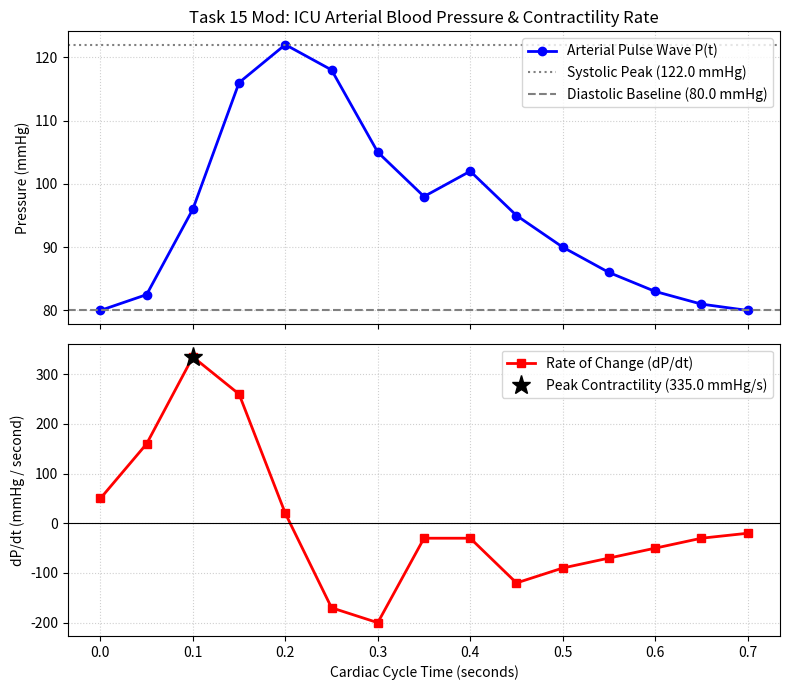

Reproduce this figure in Python.
"""
Task 15 (Modified): Arterial Blood Pressure Waveform Analysis and Maximum Contractility (dP/dt)

Problem Statement:
In clinical cardiology and intensive care unit (ICU) hemodynamic monitoring, continuous arterial
blood pressure (ABP in mmHg) is sampled over a cardiac cycle (period ~ 0.8 seconds, heart rate ~ 75 bpm).
The maximum rate of left ventricular pressure rise, (dP/dt)_max, is a critical clinical index
of myocardial contractility. When analytical pressure functions are absent from arterial catheter
measurements, numerical differentiation must be applied:
    - Forward difference at systolic onset (t = 0)
    - Central difference across interior pulse samples
    - Backward difference at end-diastole (t = T)
The algorithm estimates instantaneous dP/dt and identifies the peak contractility surge point.

Mathematical Concept:
Numerical Differentiation:
    Forward: f'(x) ~ [f(x+h) - f(x)] / h      (O(h))
    Central: f'(x) ~ [f(x+h) - f(x-h)] / (2h)  (O(h^2))
    Backward: f'(x) ~ [f(x) - f(x-h)] / h     (O(h))

Assumptions & Input Data:
- Time samples t across one heartbeat from 0.00 to 0.70 seconds (dt = 0.05 s).
- Arterial pressure readings P (mmHg) tracking diastolic pressure (80 mmHg), rapid systolic upstroke
  (peaking at 120 mmHg), dicrotic notch, and diastolic runoff.
"""

import os
import matplotlib
matplotlib.use('Agg')
import matplotlib.pyplot as plt
import numpy as np

# Ensure outputs directory exists
os.makedirs("outputs", exist_ok=True)

print("=== Task 15 Modified: Arterial Blood Pressure Hemodynamics ===")

# Time in seconds (sample dt = 0.05 s)
time_s = np.array([
    0.00, 0.05, 0.10, 0.15, 0.20, 0.25, 0.30,
    0.35, 0.40, 0.45, 0.50, 0.55, 0.60, 0.65, 0.70
], dtype=float)

# Arterial Blood Pressure in mmHg
pressure_mmhg = np.array([
    80.0, 82.5, 96.0, 116.0, 122.0, 118.0, 105.0,
    98.0, 102.0, 95.0, 90.0, 86.0, 83.0, 81.0, 80.0
])

dp_dt = np.zeros_like(pressure_mmhg)

# Forward difference at initial sample
dp_dt[0] = (pressure_mmhg[1] - pressure_mmhg[0]) / (time_s[1] - time_s[0])

# Central differences for all interior samples
for i in range(1, len(time_s) - 1):
    dp_dt[i] = (
        pressure_mmhg[i + 1] - pressure_mmhg[i - 1]
    ) / (
        time_s[i + 1] - time_s[i - 1]
    )

# Backward difference at final sample
dp_dt[-1] = (pressure_mmhg[-1] - pressure_mmhg[-2]) / (time_s[-1] - time_s[-2])

max_dp_dt = np.max(dp_dt)
max_idx = np.argmax(dp_dt)
t_max_contractility = time_s[max_idx]

print(f"{'Time (s)':<10} {'Pressure (mmHg)':<18} {'dP/dt (mmHg/s)':<16}")
print("-" * 46)
for t, p, dp in zip(time_s, pressure_mmhg, dp_dt):
    print(f"{t:<10.2f} {p:<18.1f} {dp:<16.2f}")

print(f"\nPeak Systolic Contractility (dP/dt)_max: {max_dp_dt:.2f} mmHg/s at t = {t_max_contractility:.2f} s")
print(f"Pulse Pressure: {np.max(pressure_mmhg) - np.min(pressure_mmhg):.1f} mmHg (Systolic: {np.max(pressure_mmhg):.1f}, Diastolic: {np.min(pressure_mmhg):.1f})")

# Dual-panel Visualization
fig, (ax1, ax2) = plt.subplots(2, 1, figsize=(8, 7), sharex=True)

# Blood pressure pulse
ax1.plot(time_s, pressure_mmhg, 'b-o', linewidth=2, label='Arterial Pulse Wave P(t)')
ax1.axhline(np.max(pressure_mmhg), color='gray', linestyle=':', label=f'Systolic Peak ({np.max(pressure_mmhg)} mmHg)')
ax1.axhline(np.min(pressure_mmhg), color='gray', linestyle='--', label=f'Diastolic Baseline ({np.min(pressure_mmhg)} mmHg)')
ax1.set_ylabel("Pressure (mmHg)")
ax1.set_title("Task 15 Mod: ICU Arterial Blood Pressure & Contractility Rate")
ax1.grid(True, linestyle=':', alpha=0.6)
ax1.legend(loc='upper right')

# Rate of pressure change (dP/dt)
ax2.plot(time_s, dp_dt, 'r-s', linewidth=2, label='Rate of Change (dP/dt)')
ax2.plot(t_max_contractility, max_dp_dt, 'k*', markersize=14, label=f'Peak Contractility ({max_dp_dt:.1f} mmHg/s)')
ax2.axhline(0, color='black', linewidth=0.8)
ax2.set_xlabel("Cardiac Cycle Time (seconds)")
ax2.set_ylabel("dP/dt (mmHg / second)")
ax2.grid(True, linestyle=':', alpha=0.6)
ax2.legend(loc='upper right')

plt.tight_layout()
plt.savefig("outputs/mod_task_15.png", dpi=150, bbox_inches='tight')
plt.close()
print("Saved visualization to outputs/mod_task_15.png")
